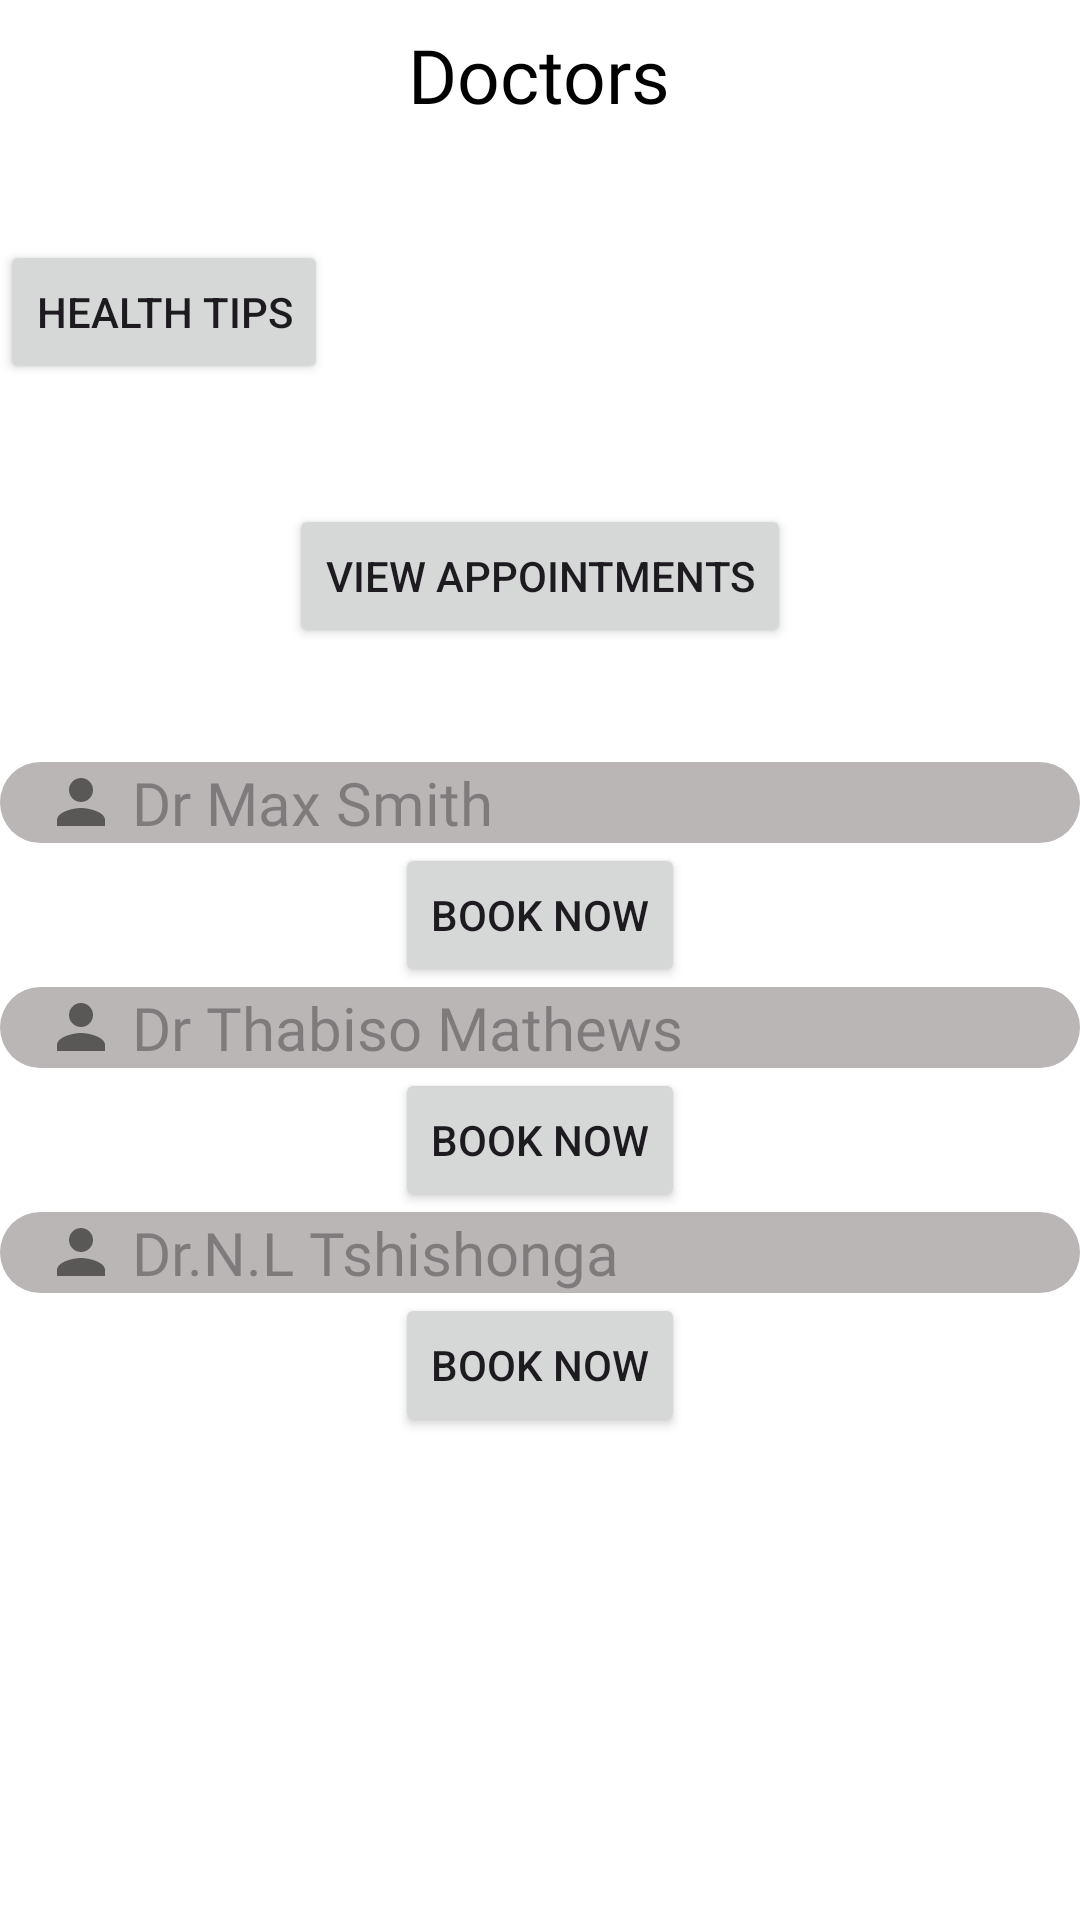

Layout XML and referenced resources for this Android screen:
<!-- AndroidManifest.xml: application theme Theme.MedicalExample -->
<!-- res/layout/activity_home.xml -->
<?xml version="1.0" encoding="utf-8"?>
<RelativeLayout xmlns:android="http://schemas.android.com/apk/res/android"
    xmlns:app="http://schemas.android.com/apk/res-auto"
    xmlns:tools="http://schemas.android.com/tools"
    android:layout_width="match_parent"
    android:background="@color/design_default_color_background"
    android:layout_height="match_parent"
    tools:context=".Home">

    <RelativeLayout
        android:layout_width="match_parent"
        android:layout_height="50dp"
        android:id="@+id/navBar">

        <TextView
            android:id="@+id/r_text1"
            android:layout_width="wrap_content"
            android:layout_height="wrap_content"
            android:layout_centerInParent="true"
            android:fontFamily="@font/poppinssemibold"
            android:text="Doctors"
            android:textColor="@color/black"
            android:textSize="25sp" />

        <ImageButton
            android:layout_width="wrap_content"
            android:layout_height="wrap_content"
            android:id="@+id/menuBtn"
            android:layout_alignParentEnd="true"
            android:layout_centerVertical="true"
            android:layout_marginEnd="15dp"
            android:src="@drawable/menu_black"
            android:background="@android:color/transparent"/>

    </RelativeLayout>

    <RelativeLayout
        android:id="@+id/content1"
        android:layout_width="match_parent"
        android:layout_height="681dp"
        android:layout_below="@id/navBar"
        android:layout_marginTop="14dp">

        <ImageView
            android:id="@+id/shape1"
            android:layout_width="wrap_content"
            android:layout_height="wrap_content"
            android:layout_alignParentLeft="true"
            android:layout_alignParentTop="true"
            android:src="@drawable/shape1" />

        <TextView
            android:id="@+id/Dr_Linda"
            android:layout_width="match_parent"
            android:layout_height="wrap_content"
            android:layout_marginTop="190dp"
            android:background="@drawable/button_shape"
            android:backgroundTint="@color/white"
            android:drawableStart="@drawable/person"
            android:drawablePadding="5dp"
            android:fontFamily="@font/poppinsregular"
            android:hint="Dr Max Smith"
            android:paddingLeft="15dp"
            android:textColor="@color/black"
            android:textSize="20dp" />

        <Button
            android:id="@+id/Dr_Linda_Btn"
            android:layout_width="wrap_content"
            android:layout_height="wrap_content"
            android:layout_below="@id/Dr_Linda"
            android:layout_centerHorizontal="true"
            android:text="Book Now" />

        <TextView
            android:id="@+id/Dr_Claire_Blake"
            android:layout_width="match_parent"
            android:layout_height="wrap_content"
            android:layout_below="@id/Dr_Linda_Btn"
            android:background="@drawable/button_shape"
            android:backgroundTint="@color/white"
            android:drawableStart="@drawable/person"
            android:drawablePadding="5dp"
            android:fontFamily="@font/poppinsregular"
            android:hint="Dr Thabiso Mathews"
            android:paddingLeft="15dp"
            android:textColor="@color/black"
            android:textSize="20dp" />

        <Button
            android:id="@+id/Dr_Claire_Blake_Btn"
            android:layout_width="wrap_content"
            android:layout_height="wrap_content"
            android:layout_below="@id/Dr_Claire_Blake"
            android:layout_centerHorizontal="true"
            android:text="Book Now" />

        <TextView
            android:id="@+id/Dr_Ndivhuho_Lionel_Tshishonga"
            android:layout_width="match_parent"
            android:layout_height="wrap_content"
            android:layout_below="@id/Dr_Claire_Blake_Btn"
            android:background="@drawable/button_shape"
            android:backgroundTint="@color/white"
            android:drawableStart="@drawable/person"
            android:drawablePadding="5dp"
            android:fontFamily="@font/poppinsregular"
            android:hint="Dr.N.L Tshishonga"
            android:paddingLeft="15dp"
            android:textColor="@color/black"
            android:textSize="20dp" />

        <Button
            android:id="@+id/Dr_Ndivhuho_Lionel_Tshishonga_Btn"
            android:layout_width="wrap_content"
            android:layout_height="wrap_content"
            android:layout_below="@id/Dr_Ndivhuho_Lionel_Tshishonga"
            android:layout_centerHorizontal="true"
            android:text="Book Now" />

        <Button
            android:id="@+id/healthTipsButton"
            android:layout_width="wrap_content"
            android:layout_height="wrap_content"
            android:layout_marginTop="16dp"
            android:text="Health Tips" />

        
        <Button
            android:id="@+id/viewAppointment"
            android:layout_width="wrap_content"
            android:layout_height="wrap_content"
            android:layout_below="@id/healthTipsButton"
            android:layout_centerHorizontal="true"
            android:layout_marginTop="40dp"
            android:text="View Appointments" />


    </RelativeLayout>
</RelativeLayout>
<!-- resources referenced by this layout -->
<resources>
  <color name="black">#000</color>
  <color name="white">#BBB6B6</color>
  <!-- drawable button_shape (drawable) -->
  <?xml version="1.0" encoding="utf-8"?>
  <shape android:shape="rectangle" xmlns:android="http://schemas.android.com/apk/res/android">
      <solid android:color="@color/primary_color" />
      <corners android:radius="25dp" />
  </shape>
  <!-- drawable person (drawable) -->
  <vector android:height="24dp" android:tint="#5A5757"
      android:viewportHeight="24" android:viewportWidth="24"
      android:width="24dp" xmlns:android="http://schemas.android.com/apk/res/android">
      <path android:fillColor="@android:color/white" android:pathData="M12,12c2.21,0 4,-1.79 4,-4s-1.79,-4 -4,-4 -4,1.79 -4,4 1.79,4 4,4zM12,14c-2.67,0 -8,1.34 -8,4v2h16v-2c0,-2.66 -5.33,-4 -8,-4z"/>
  </vector>
  <style name="Theme.MedicalExample" parent="Base.Theme.MedicalExample" />
  <color name="primary_color">#55BBAF</color>
  <style name="Base.Theme.MedicalExample" parent="Theme.Material3.DayNight.NoActionBar">
          
          
      </style>
</resources>
